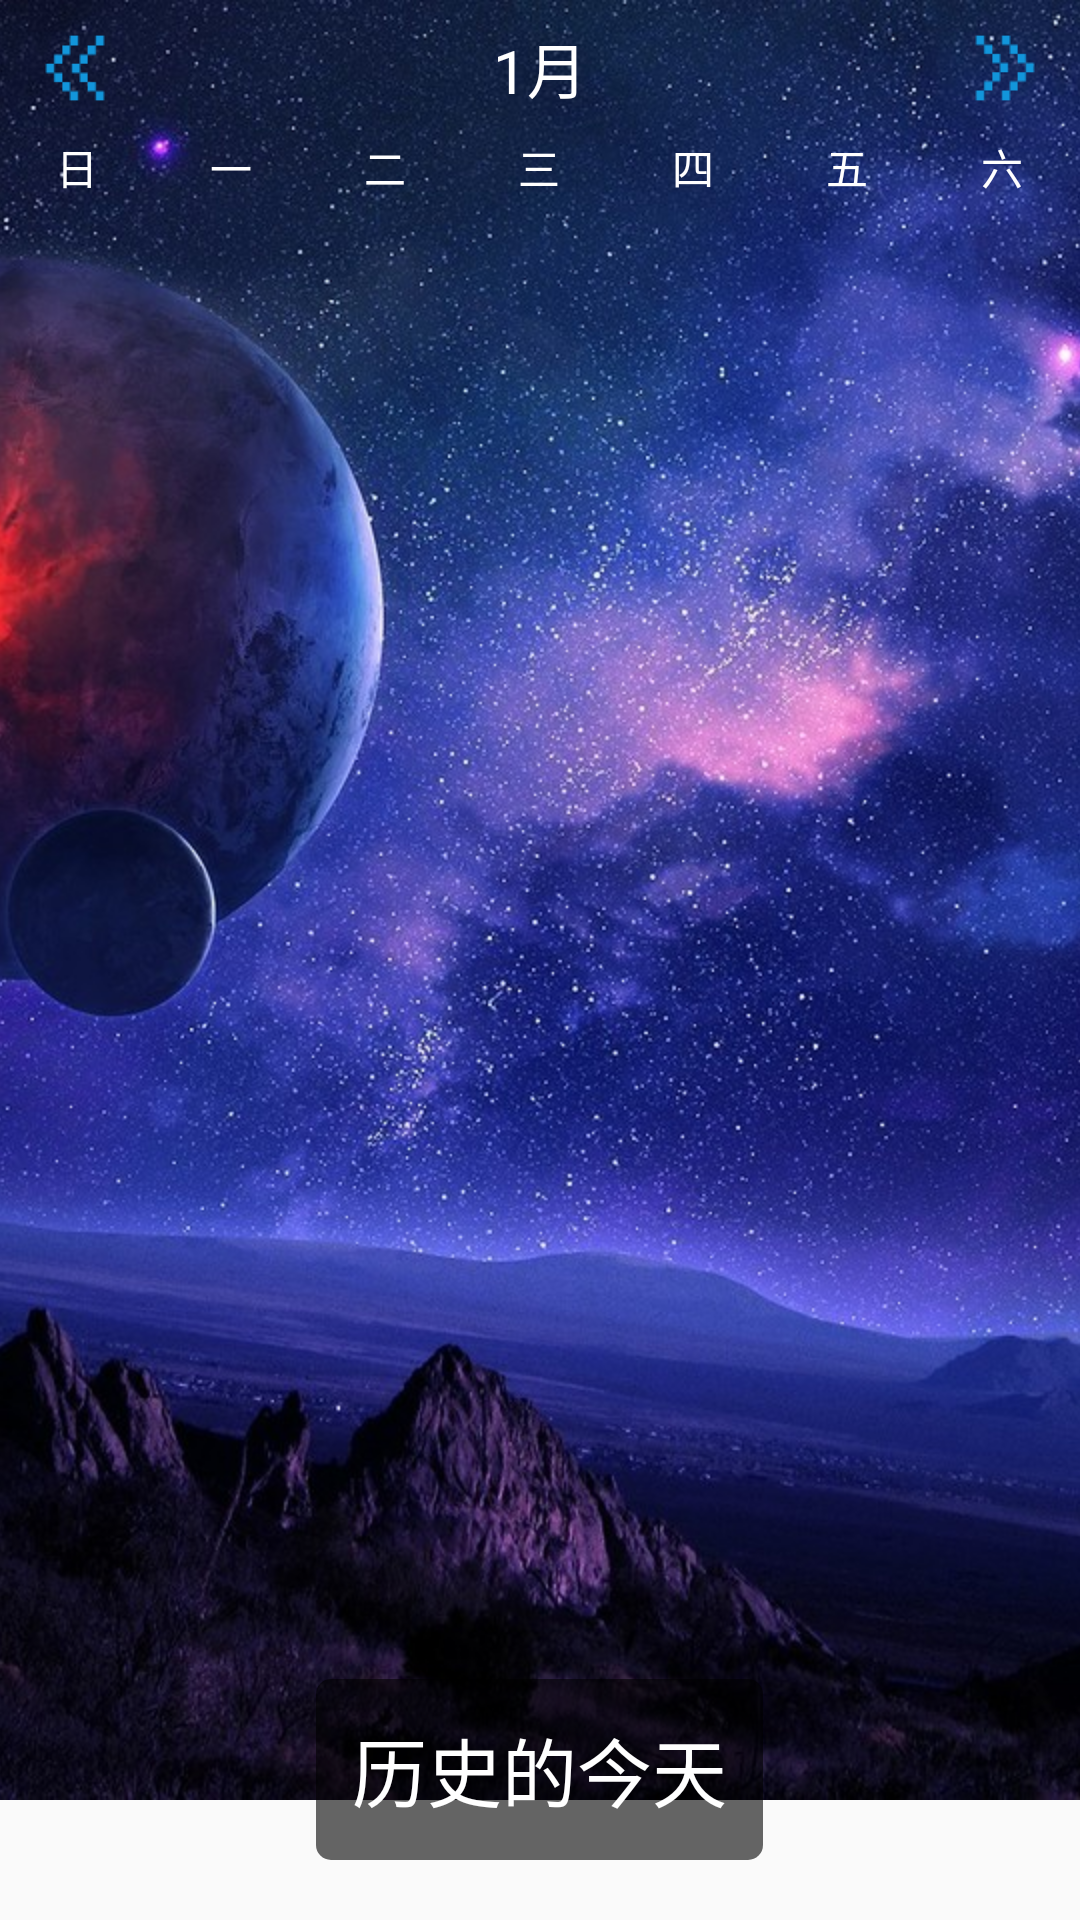

Produce the Android XML layout that renders to this screen, including the resource entries it uses.
<!-- AndroidManifest.xml: application theme AppTheme -->
<!-- res/layout/calendar_view.xml -->
<?xml version="1.0" encoding="utf-8"?>
<RelativeLayout xmlns:android="http://schemas.android.com/apk/res/android"
    android:layout_width="match_parent"
    android:layout_height="match_parent"
    android:background="@drawable/main_bg"
    android:orientation="vertical">

    <LinearLayout
        android:id="@+id/lay_top"
        android:layout_width="match_parent"
        android:layout_height="wrap_content"
        android:gravity="center"
        android:orientation="horizontal">

        <ImageView
            android:id="@+id/iv_left"
            android:layout_width="30dp"
            android:layout_height="30dp"
            android:layout_marginLeft="10dp"
            android:src="@drawable/ic_arrows_left" />

        <TextView
            android:id="@+id/tv_cur_date"
            android:layout_width="0dp"
            android:layout_height="wrap_content"
            android:layout_weight="1"
            android:gravity="center"
            android:padding="8dp"
            android:text="1月"
            android:textColor="@android:color/white"
            android:textSize="20dp" />

        <ImageView
            android:id="@+id/iv_right"
            android:layout_width="30dp"
            android:layout_height="30dp"
            android:layout_marginRight="10dp"
            android:src="@drawable/ic_arrows_right" />
    </LinearLayout>

    <LinearLayout
        android:id="@+id/lay_week"
        android:layout_width="match_parent"
        android:layout_height="wrap_content"
        android:layout_below="@+id/lay_top">

        <TextView
            android:layout_width="0dp"
            android:layout_height="wrap_content"
            android:layout_weight="1"
            android:gravity="center"
            android:text="日"
            android:textColor="@android:color/white" />

        <TextView
            android:layout_width="0dp"
            android:layout_height="wrap_content"
            android:layout_weight="1"
            android:gravity="center"
            android:text="一"
            android:textColor="@android:color/white" />

        <TextView
            android:layout_width="0dp"
            android:layout_height="wrap_content"
            android:layout_weight="1"
            android:gravity="center"
            android:text="二"
            android:textColor="@android:color/white" />

        <TextView
            android:layout_width="0dp"
            android:layout_height="wrap_content"
            android:layout_weight="1"
            android:gravity="center"
            android:text="三"
            android:textColor="@android:color/white" />

        <TextView
            android:layout_width="0dp"
            android:layout_height="wrap_content"
            android:layout_weight="1"
            android:gravity="center"
            android:text="四"
            android:textColor="@android:color/white" />

        <TextView
            android:layout_width="0dp"
            android:layout_height="wrap_content"
            android:layout_weight="1"
            android:gravity="center"
            android:text="五"
            android:textColor="@android:color/white" />

        <TextView
            android:layout_width="0dp"
            android:layout_height="wrap_content"
            android:layout_weight="1"
            android:gravity="center"
            android:text="六"
            android:textColor="@android:color/white" />
    </LinearLayout>

    <GridView
        android:id="@+id/grid_calendar"
        android:layout_width="match_parent"
        android:layout_height="match_parent"
        android:layout_below="@+id/lay_week"
        android:numColumns="7" />

    <TextView
        android:id="@+id/tv_essay"
        android:layout_width="wrap_content"
        android:layout_height="wrap_content"
        android:layout_alignParentBottom="true"
        android:layout_centerHorizontal="true"
        android:layout_marginBottom="20dp"
        android:background="@drawable/filet"
        android:padding="12dp"
        android:text="历史的今天"
        android:textColor="@android:color/white"
        android:textSize="25sp" />

</RelativeLayout>
<!-- resources referenced by this layout -->
<resources>
  <!-- drawable filet (drawable) -->
  <?xml version="1.0" encoding="utf-8"?>
  <shape xmlns:android="http://schemas.android.com/apk/res/android">
      <solid android:color="@color/transparent_background2" />
      <corners
          android:bottomLeftRadius="5dp"
          android:bottomRightRadius="5dp"
          android:topLeftRadius="5dp"
          android:topRightRadius="5dp" />
  </shape>
  <!-- drawable ic_arrows_left: png bitmap (drawable-hdpi, 892 bytes) -->
  <!-- drawable ic_arrows_right: png bitmap (drawable-hdpi, 946 bytes) -->
  <!-- drawable main_bg (drawable) -->
  <?xml version="1.0" encoding="utf-8"?>
  <bitmap xmlns:android="http://schemas.android.com/apk/res/android"
      android:gravity="top"
      android:src="@drawable/bg1"
      android:tileMode="disabled"/>
  <style name="AppTheme" parent="Theme.AppCompat.Light.DarkActionBar">
          
          <item name="colorPrimary">@color/colorPrimary</item>
          <item name="colorPrimaryDark">@color/colorPrimaryDark</item>
          <item name="colorAccent">@color/colorAccent</item>
      </style>
  <color name="transparent_background2">#99000000</color>
  <!-- drawable bg1: jpg bitmap (drawable-hdpi, 400839 bytes) -->
  <color name="colorPrimary">#3F51B5</color>
  <color name="colorPrimaryDark">#303F9F</color>
  <color name="colorAccent">#FF4081</color>
</resources>
